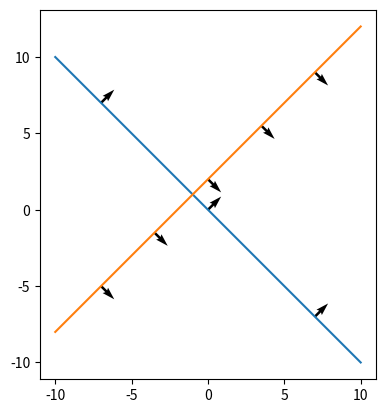

This figure's Python source:
from matplotlib import pyplot as plt
import numpy as np
from numpy.typing import ArrayLike


def plotHyperplane(xspace: ArrayLike, intercept: float, xslope: float, yslope: float, n: int = 3, ax: plt.Axes = None, **kwargs):
    ax = ax or plt.gca()
    xspace = np.array(xspace)
    a, b = - xslope / yslope, intercept / yslope
    f = lambda x: a * x + b
    plt.plot(xspace, f(xspace))
    xmin, xmax = xspace.min(), xspace.max()
    diff = xmax - xmin
    arrowxs = np.linspace(xmin + diff * 0.15, xmax - diff * 0.15, n)
    plt.quiver(arrowxs, f(arrowxs), xslope, yslope)
    return ax

xspace = np.linspace(-10, 10, 10)
ax = plotHyperplane(xspace, 0, 1, 1, width=0.1)
ax = plotHyperplane(xspace, -2, 1, -1, n=5, width=0.1)
ax.set_aspect('equal')
# ax.set_xlim((-10,10))
# ax.set_ylim((-10,10))
plt.show()